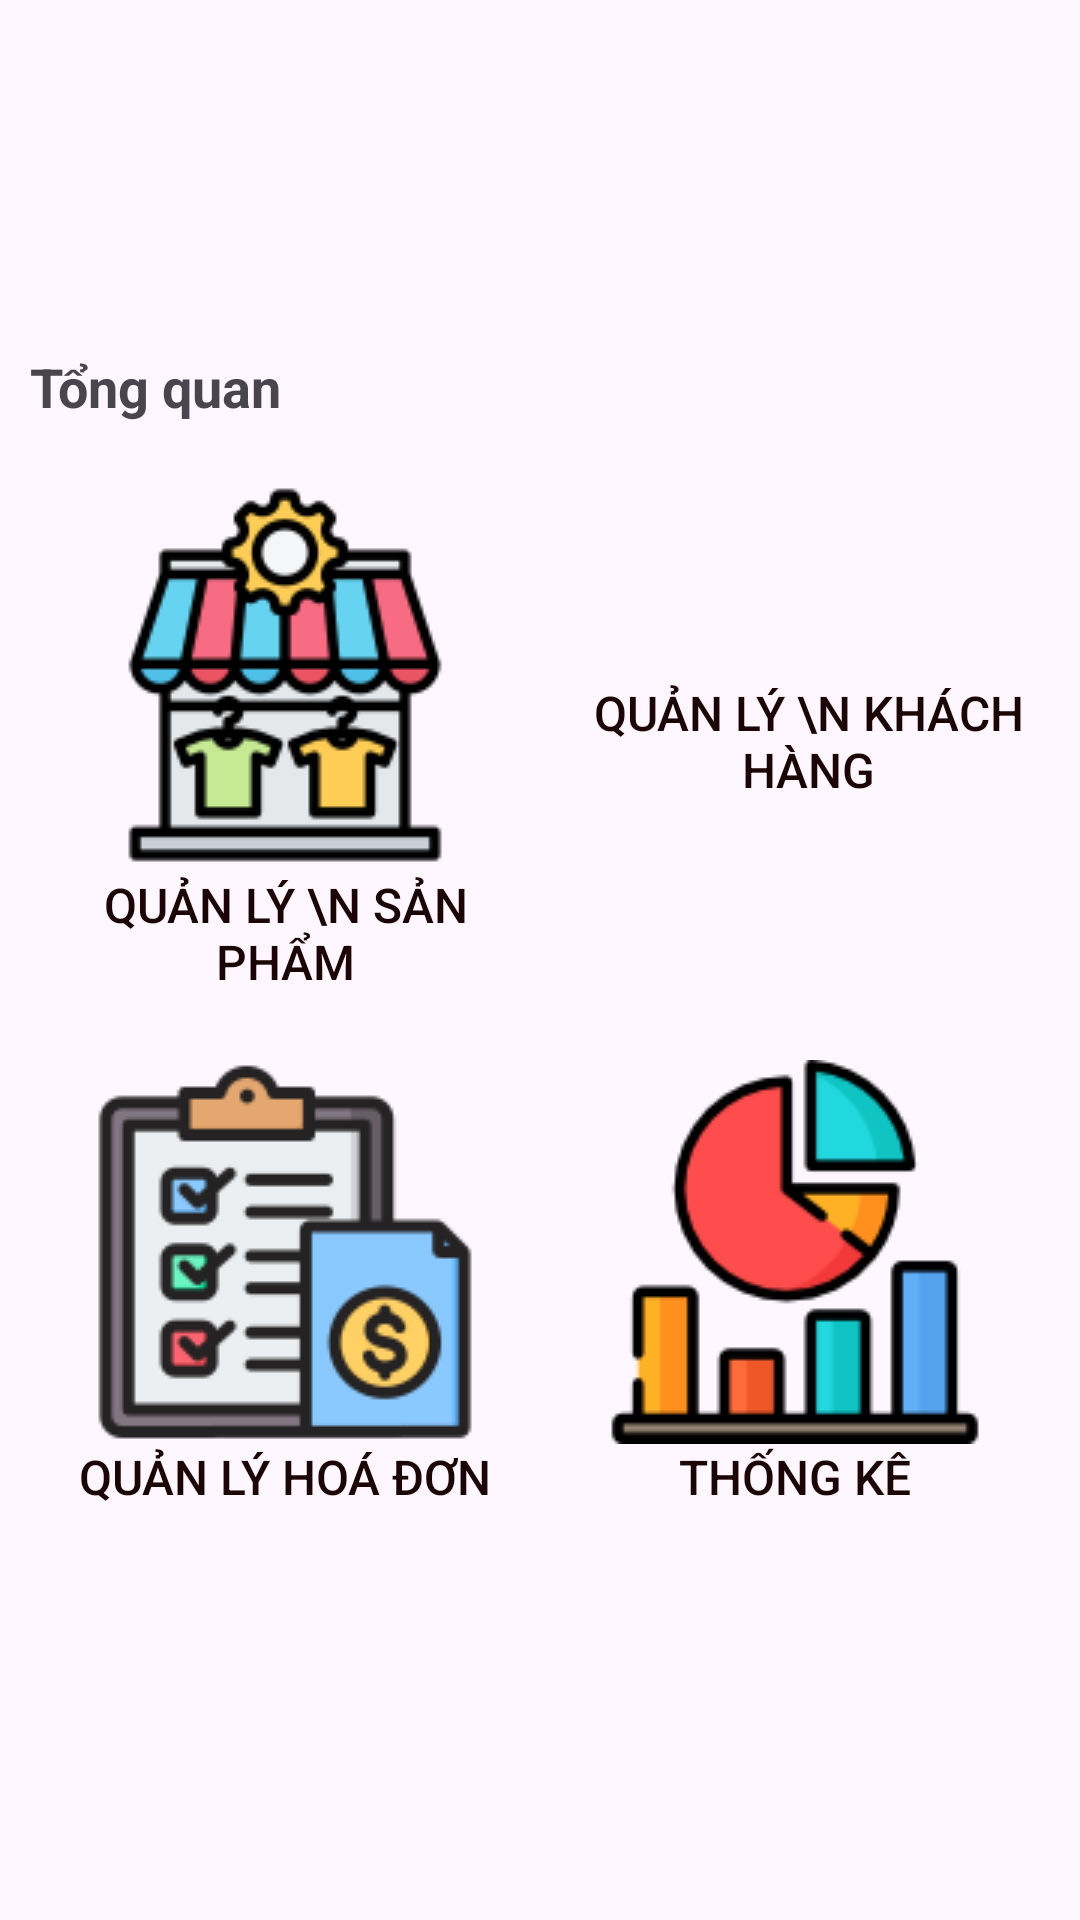

Here is an Android app screen rendered from its layout file. Give the layout XML and the strings, colors and styles it references.
<!-- AndroidManifest.xml: application theme Theme.Abc_fpt -->
<!-- res/layout/fragment_home.xml -->
<?xml version="1.0" encoding="utf-8"?>
<LinearLayout xmlns:android="http://schemas.android.com/apk/res/android"
    xmlns:tools="http://schemas.android.com/tools"
    android:layout_width="match_parent"
    android:layout_height="match_parent"
    android:orientation="vertical"
    android:gravity="center"
    xmlns:app="http://schemas.android.com/apk/res-auto">


    <ImageView
        android:id="@+id/ivLogo"
        android:layout_width="match_parent"
        android:layout_height="wrap_content">
    </ImageView>

    
    <LinearLayout
        android:layout_width="match_parent"
        android:layout_height="wrap_content"
        android:orientation="vertical"
        android:padding="10dp">

        <TextView
            android:layout_width="match_parent"
            android:layout_height="wrap_content"
            android:text="Tổng quan"
            android:textStyle="bold"
            android:textSize="18sp"
            android:layout_marginBottom="20dp"/>



        <LinearLayout
            android:layout_width="match_parent"
            android:layout_height="wrap_content"
            android:orientation="horizontal"
            android:layout_marginBottom="20dp">

            <Button
                android:id="@+id/btnQlLoaiSach"
                android:layout_weight="1"
                android:layout_width="match_parent"
                android:layout_height="match_parent"
                android:textColor="@color/black"
                android:layout_marginRight="10dp"
                android:layout_marginLeft="10dp"
                android:drawableTop="@drawable/store"
                android:textSize="16sp"
                android:text="Quản lý \n Sản Phẩm"
                app:backgroundTint="#F5F2FC"
                android:background="@drawable/radius"
                />

            <Button
                android:id="@+id/btnQlPhieuMuon"
                android:layout_weight="1"
                android:layout_width="match_parent"
                android:layout_height="match_parent"
                android:text="Quản lý \n Khách Hàng"
                android:textSize="16sp"
                android:textColor="@color/black"
                android:drawableTop="@drawable/service"
                app:backgroundTint="#FFF9F2"
                android:layout_marginRight="1dp"
                android:layout_marginLeft="10dp"
                android:background="@drawable/radius"
                />
        </LinearLayout>

        <LinearLayout
            android:layout_width="match_parent"
            android:layout_height="wrap_content"
            android:orientation="horizontal"
            android:layout_marginBottom="20dp">

            <Button
                android:id="@+id/btnThanhVien"
                android:layout_weight="1"
                android:layout_width="match_parent"
                android:layout_height="match_parent"
                android:text="Quản lý Hoá Đơn"
                android:textSize="16sp"
                android:textColor="@color/black"
                android:drawableTop="@drawable/order"
                app:backgroundTint="#FCF2F2"
                android:layout_marginRight="10dp"
                android:layout_marginLeft="10dp"
                android:background="@drawable/radius"
                />

            <Button
                android:id="@+id/btnThongKe"
                android:layout_weight="1"
                android:layout_width="match_parent"
                android:layout_height="match_parent"
                android:text="Thống kê"
                android:textColor="@color/black"
                android:drawableTop="@drawable/img_1"
                app:backgroundTint="#EFF2FC"
                android:textSize="16sp"
                android:layout_marginRight="10dp"
                android:layout_marginLeft="10dp"
                android:background="@drawable/radius"
                />
        </LinearLayout>
    </LinearLayout>
</LinearLayout>
<!-- resources referenced by this layout -->
<resources>
  <color name="black">#1B0505</color>
  <!-- drawable img_1: png bitmap (drawable, 4082 bytes) -->
  <!-- drawable order: png bitmap (drawable, 7426 bytes) -->
  <!-- drawable store: png bitmap (drawable, 8387 bytes) -->
  <style name="Theme.Abc_fpt" parent="Base.Theme.Abc_fpt" />
  <style name="Base.Theme.Abc_fpt" parent="Theme.Material3.DayNight.NoActionBar">
          
          
      </style>
</resources>
